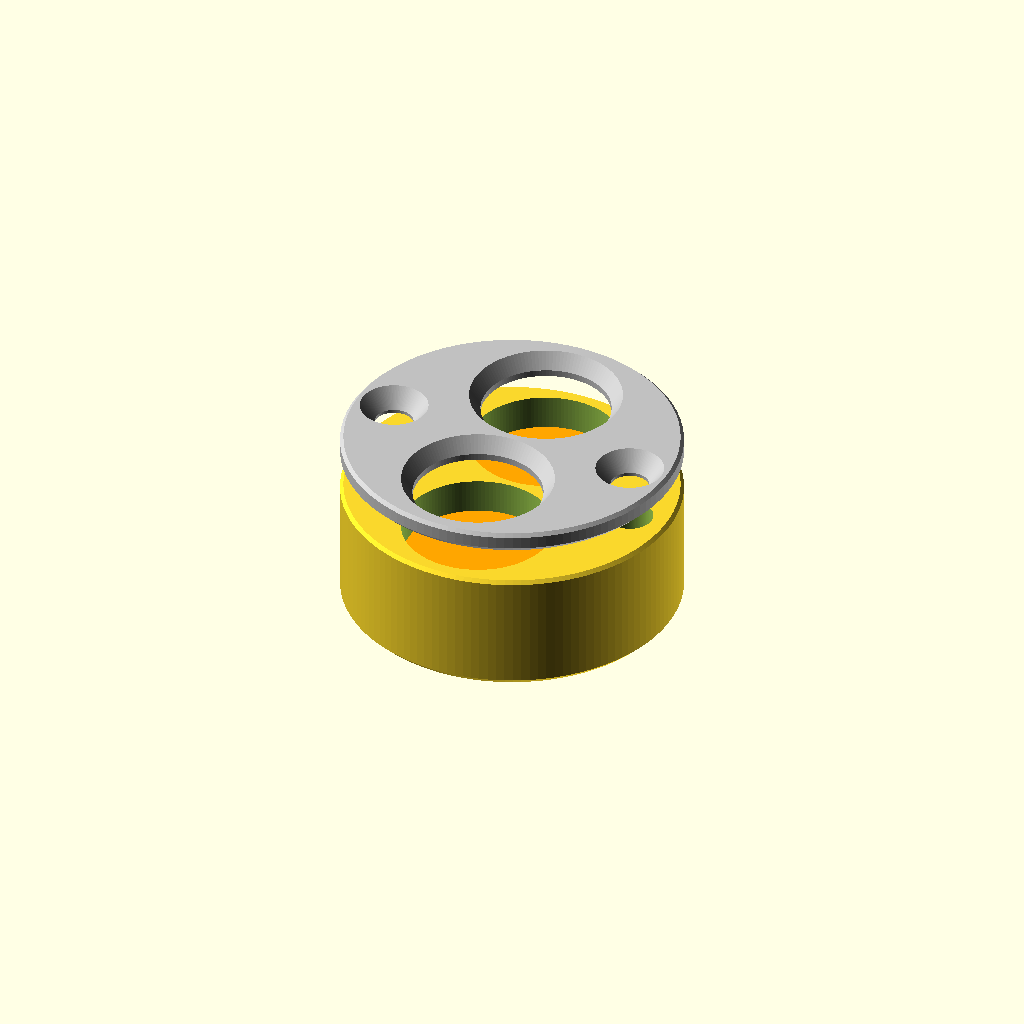
Cell 1: rendered with the file's own defaults.
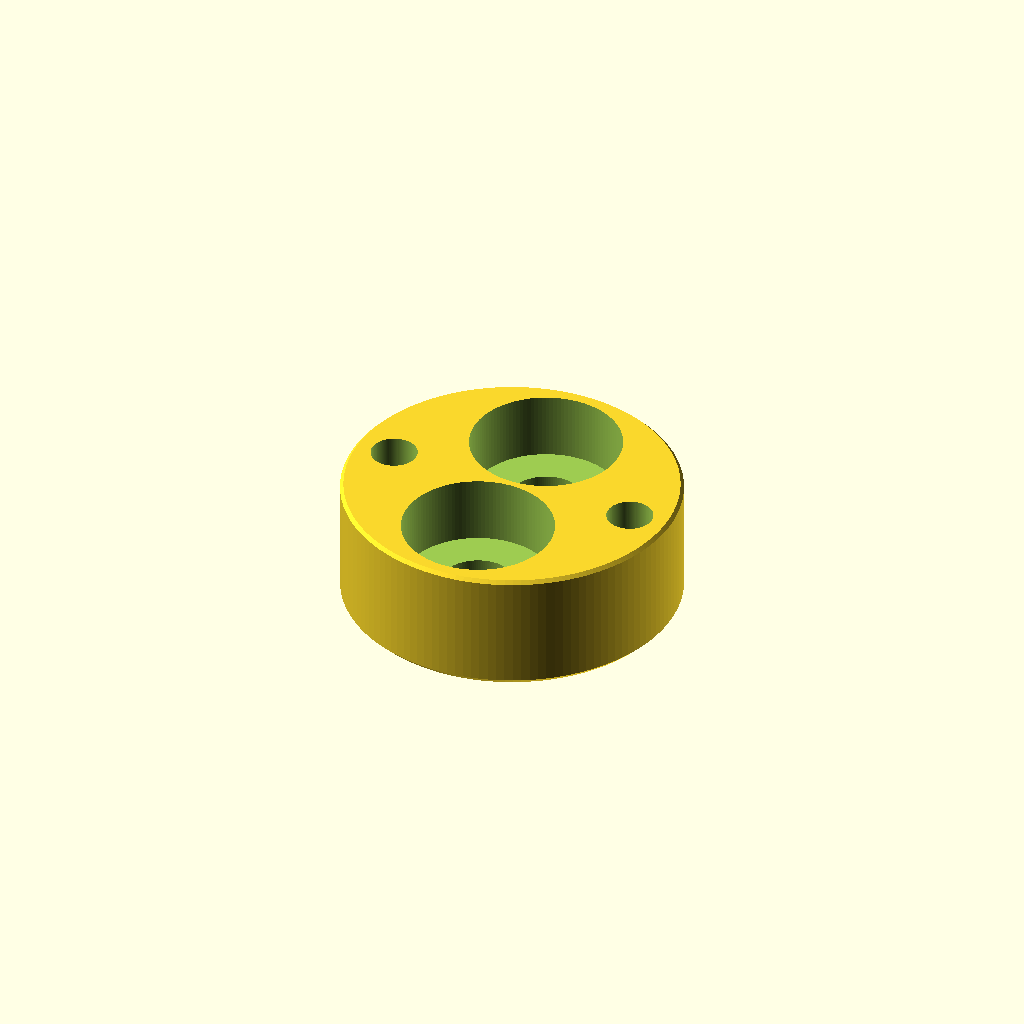
Cell 2 — peca set to "base", the other parameters unchanged.
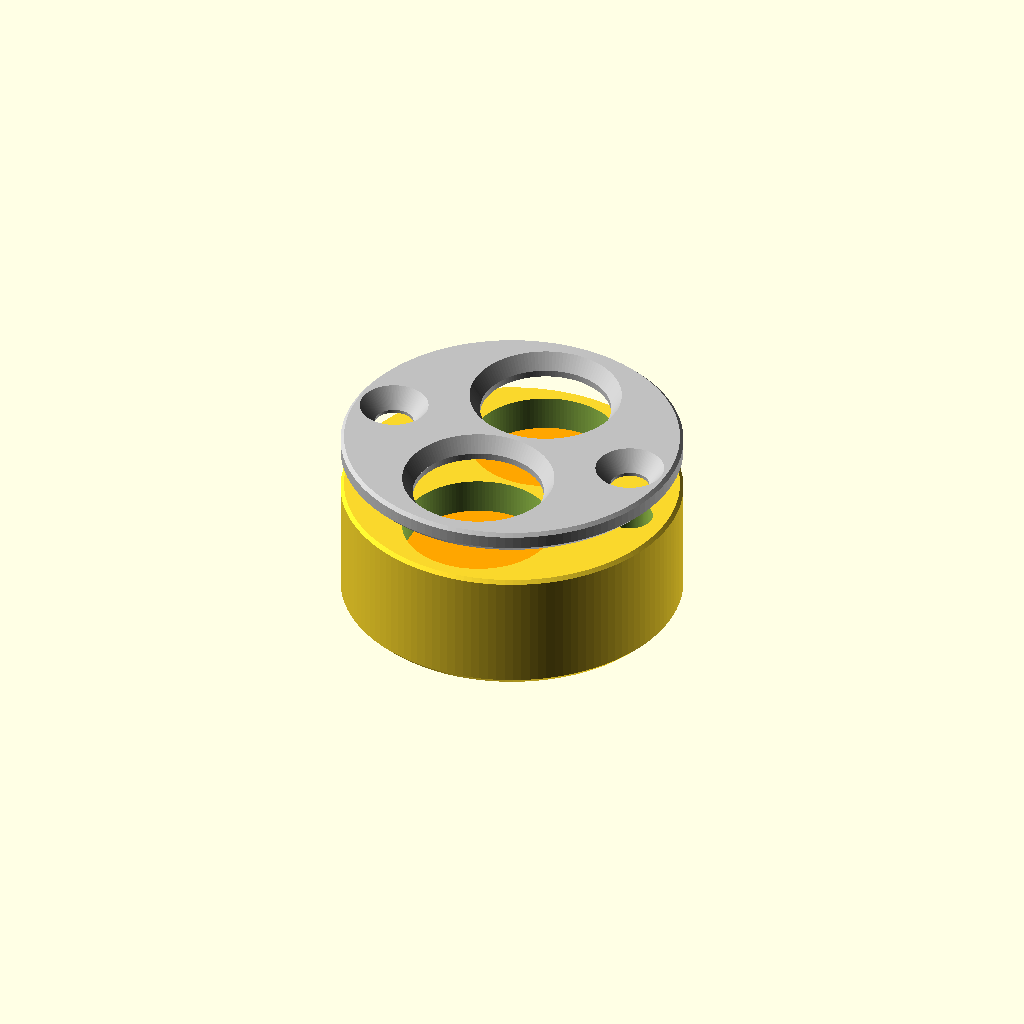
Cell 3 — material set to "PETG", the other parameters unchanged.
All cells are drawn from one camera (rotation 55°, 0°, 25°, orthographic, colour scheme Cornfield), so only the parameter changes between them.
OpenSCAD source file x1c_mola_2x13mm.scad:
// Segundo modelo: porta-amostras de 30 mm para 2 pastilhas de 13 mm com
// ajuste de altura por MOLA (Bambu Lab X1C, PC).
//
// Cada pastilha apoia num pistão empurrado por uma mola de compressão.
// Ao parafusar a tampa, as molas comprimem e mantêm cada pastilha
// pressionada contra a borda da janela: todas ficam no mesmo plano, sem
// nenhum ajuste manual, para qualquer espessura entre 1 e 4 mm.
//
// Usa o preset FDM (folgas de PC, insertos M3 da tampa) e troca o fundo
// com parafuso por poços de mola.

include <x1c_fdm.scad>

/* [Peça] */
peca = "conjunto"; // [base, tampa, pistao, conjunto]
fixacao = "tampa";
ajuste = "mola";
n_pastilhas = 2;
material = "PC"; // [PC, PETG]

// Altura total: confira o máximo que o porta-amostras do equipamento aceita
altura = 13;

// Faixa de espessura das pastilhas
espessura_min_pastilha = 1;
espessura_max_pastilha = 4;

// Fundo abaixo do poço da mola e pistão com pino-guia
espessura_fundo = 1.5;
espessura_pistao = 2;

// Mola de compressão inox: Ø externo 6 mm, livre 10 mm, sólida <= 3 mm (fio 0,4–0,5 mm)
d_mola = 6;
comprimento_livre_mola = 10;
comprimento_solido_mola = 3;
Parameter table extracted from the source (name, type, default, range or options):
peca: string, default "conjunto", options "base", "tampa", "pistao", "conjunto"
fixacao: string, default "tampa"
ajuste: string, default "mola"
n_pastilhas: number, default 2
material: string, default "PC", options "PC", "PETG"
altura: number, default 13
espessura_min_pastilha: number, default 1
espessura_max_pastilha: number, default 4
espessura_fundo: number, default 1.5
espessura_pistao: number, default 2
d_mola: number, default 6
comprimento_livre_mola: number, default 10
comprimento_solido_mola: number, default 3
